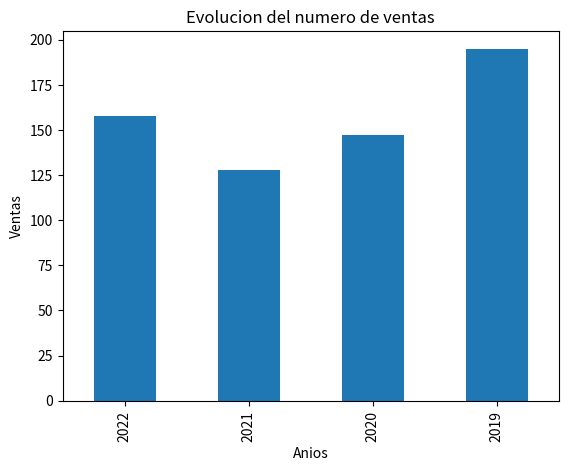
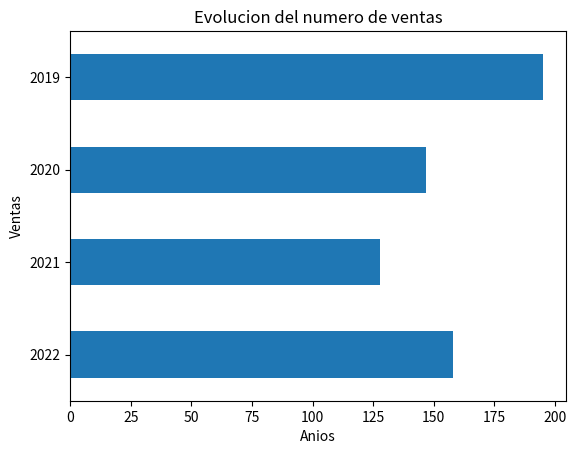
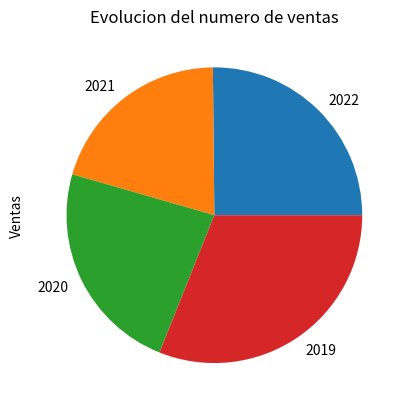
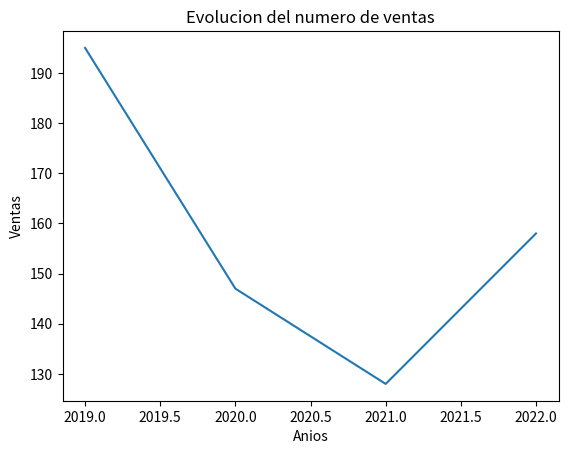
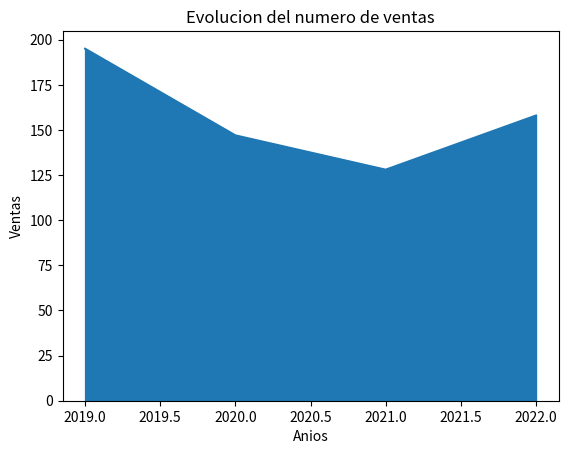

Write the Python code that produced these figures, in order.

import pandas as pd
import matplotlib.pyplot as plt

def graficoVentas(sventas, tipoGrafico):
    fig, ax = plt.subplots()
    sventas.plot(kind = tipoGrafico, ax = ax, xlabel = 'Anios', ylabel = 'Ventas', title = 'Evolucion del numero de ventas')
    return ax

series = pd.Series([158, 128, 147, 195], index = [2022, 2021, 2020, 2019])
print(series)
graficoVentas(series, 'bar')
plt.show()
graficoVentas(series, 'barh')
plt.show()
graficoVentas(series, 'pie')
plt.show()
graficoVentas(series, 'line')
plt.show()
graficoVentas(series, 'area')
plt.show()
